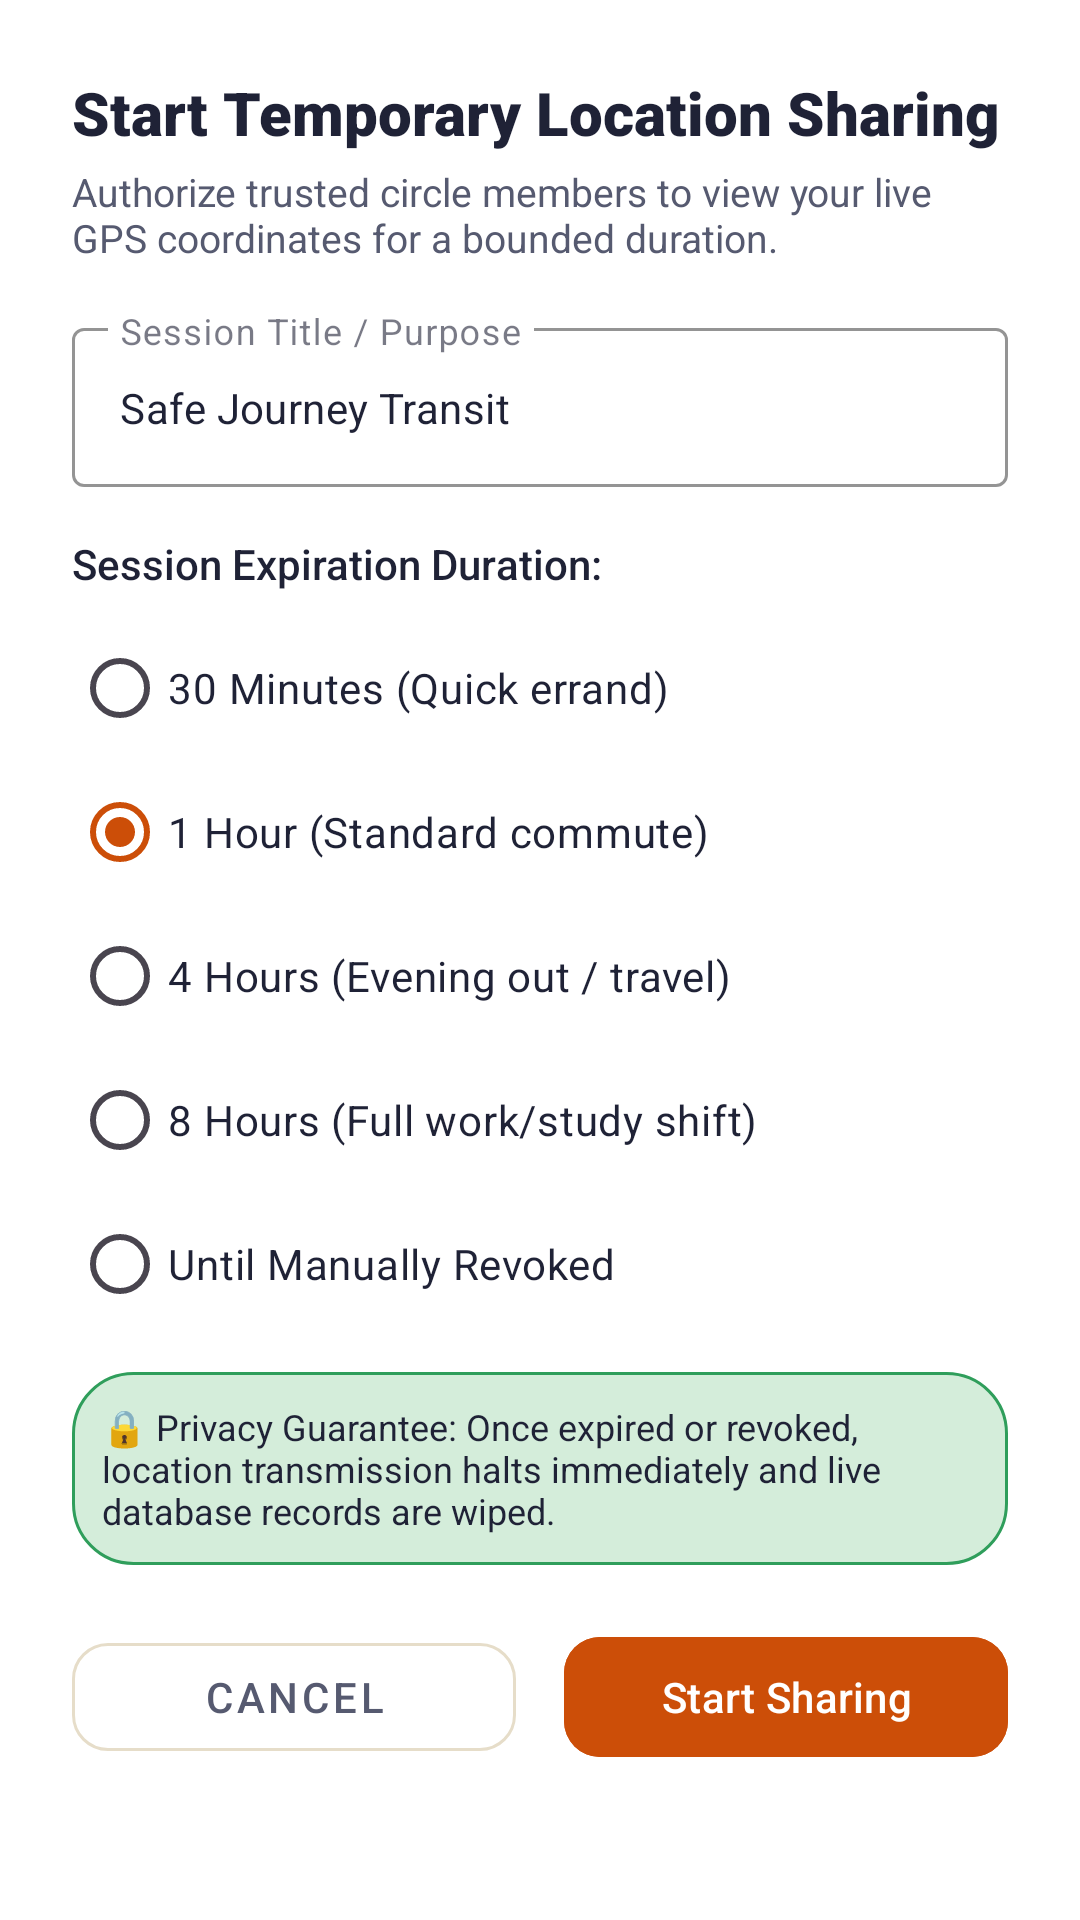

The Android layout XML behind this screen, and the referenced resources:
<!-- AndroidManifest.xml: application theme Theme.EmpowHer -->
<!-- res/layout/dialog_start_sharing.xml -->
<?xml version="1.0" encoding="utf-8"?>
<LinearLayout
    xmlns:android="http://schemas.android.com/apk/res/android"
    xmlns:app="http://schemas.android.com/apk/res-auto"
    xmlns:tools="http://schemas.android.com/tools"
    android:layout_width="match_parent"
    android:layout_height="wrap_content"
    android:background="@color/white"
    android:orientation="vertical"
    android:padding="24dp">

    <TextView
        android:layout_width="match_parent"
        android:layout_height="wrap_content"
        android:fontFamily="sans-serif-black"
        android:text="Start Temporary Location Sharing"
        android:textColor="@color/text_primary"
        android:textSize="20sp" />

    <TextView
        android:layout_width="match_parent"
        android:layout_height="wrap_content"
        android:layout_marginTop="4dp"
        android:fontFamily="sans-serif"
        android:text="Authorize trusted circle members to view your live GPS coordinates for a bounded duration."
        android:textColor="@color/text_secondary"
        android:textSize="13sp" />

    <com.google.android.material.textfield.TextInputLayout
        style="@style/Widget.MaterialComponents.TextInputLayout.OutlinedBox"
        android:layout_width="match_parent"
        android:layout_height="wrap_content"
        android:layout_marginTop="16dp"
        android:hint="Session Title / Purpose"
        app:boxStrokeColor="@color/vibrant_purple"
        app:hintTextColor="@color/vibrant_purple">

        <com.google.android.material.textfield.TextInputEditText
            android:id="@+id/et_session_title"
            android:layout_width="match_parent"
            android:layout_height="wrap_content"
            android:fontFamily="sans-serif"
            android:text="Safe Journey Transit"
            android:textColor="@color/text_primary"
            android:textSize="14sp" />
    </com.google.android.material.textfield.TextInputLayout>

    <TextView
        android:layout_width="match_parent"
        android:layout_height="wrap_content"
        android:layout_marginTop="16dp"
        android:fontFamily="sans-serif-medium"
        android:text="Session Expiration Duration:"
        android:textColor="@color/text_primary"
        android:textSize="14sp" />

    <RadioGroup
        android:id="@+id/rg_duration"
        android:layout_width="match_parent"
        android:layout_height="wrap_content"
        android:layout_marginTop="8dp">

        <RadioButton
            android:id="@+id/rb_duration_30m"
            android:layout_width="match_parent"
            android:layout_height="wrap_content"
            android:text="30 Minutes (Quick errand)"
            android:textColor="@color/text_primary" />

        <RadioButton
            android:id="@+id/rb_duration_1h"
            android:layout_width="match_parent"
            android:layout_height="wrap_content"
            android:checked="true"
            android:text="1 Hour (Standard commute)"
            android:textColor="@color/text_primary" />

        <RadioButton
            android:id="@+id/rb_duration_4h"
            android:layout_width="match_parent"
            android:layout_height="wrap_content"
            android:text="4 Hours (Evening out / travel)"
            android:textColor="@color/text_primary" />

        <RadioButton
            android:id="@+id/rb_duration_8h"
            android:layout_width="match_parent"
            android:layout_height="wrap_content"
            android:text="8 Hours (Full work/study shift)"
            android:textColor="@color/text_primary" />

        <RadioButton
            android:id="@+id/rb_duration_manual"
            android:layout_width="match_parent"
            android:layout_height="wrap_content"
            android:text="Until Manually Revoked"
            android:textColor="@color/text_primary" />

    </RadioGroup>

    <TextView
        android:layout_width="match_parent"
        android:layout_height="wrap_content"
        android:layout_marginTop="12dp"
        android:background="@drawable/badge_safe"
        android:fontFamily="sans-serif"
        android:padding="10dp"
        android:text="🔒 Privacy Guarantee: Once expired or revoked, location transmission halts immediately and live database records are wiped."
        android:textColor="@color/deep_purple"
        android:textSize="12sp" />

    <LinearLayout
        android:layout_width="match_parent"
        android:layout_height="wrap_content"
        android:layout_marginTop="20dp"
        android:orientation="horizontal">

        <com.google.android.material.button.MaterialButton
            android:id="@+id/btn_cancel_session"
            style="@style/Widget.MaterialComponents.Button.OutlinedButton"
            android:layout_width="0dp"
            android:layout_height="48dp"
            android:layout_marginEnd="8dp"
            android:layout_weight="1"
            android:text="Cancel"
            android:textColor="@color/text_secondary"
            app:cornerRadius="12dp"
            app:strokeColor="@color/subtle_border" />

        <com.google.android.material.button.MaterialButton
            android:id="@+id/btn_confirm_start_session"
            android:layout_width="0dp"
            android:layout_height="48dp"
            android:layout_marginStart="8dp"
            android:layout_weight="1"
            android:backgroundTint="@color/vibrant_purple"
            android:text="Start Sharing"
            android:textColor="@color/white"
            app:cornerRadius="12dp" />

    </LinearLayout>

</LinearLayout>
<!-- resources referenced by this layout -->
<resources>
  <color name="deep_purple">#1F2236</color>
  <color name="subtle_border">#E6DDC9</color>
  <color name="text_primary">#1F2236</color>
  <color name="text_secondary">#565A70</color>
  <color name="vibrant_purple">#CC4E08</color>
  <color name="white">#FFFFFF</color>
  <!-- drawable badge_safe (drawable) -->
  <?xml version="1.0" encoding="utf-8"?>
  <shape xmlns:android="http://schemas.android.com/apk/res/android"
      android:shape="rectangle">
      <solid android:color="@color/status_safe_bg" />
      <stroke
          android:width="1dp"
          android:color="@color/status_safe" />
      <corners android:radius="20dp" />
  </shape>
  <style name="Theme.EmpowHer" parent="Base.Theme.EmpowHer" />
  <color name="status_safe_bg">#D4EDDA</color>
  <color name="status_safe">#2F9E5B</color>
  <style name="Base.Theme.EmpowHer" parent="Theme.Material3.Light.NoActionBar">
          <item name="colorPrimary">@color/primary</item>
          <item name="colorOnPrimary">@color/white</item>
          <item name="colorPrimaryVariant">@color/primary_variant</item>
          <item name="colorSecondary">@color/primary_yellow</item>
          <item name="colorOnSecondary">@color/text_primary</item>
          <item name="colorSurface">@color/surface_card</item>
          <item name="colorOnSurface">@color/text_primary</item>
          <item name="android:colorBackground">@color/woshield_bg</item>
          <item name="colorOnBackground">@color/text_primary</item>
          <item name="colorError">@color/danger_color</item>
          <item name="android:windowBackground">@color/woshield_bg</item>
          <item name="android:statusBarColor">@color/primary_yellow</item>
          <item name="android:windowLightStatusBar" tools:targetApi="m">true</item>
          <item name="materialCardViewStyle">@style/Widget.Woshield.Card</item>
      </style>
  <color name="primary">#CC4E08</color>
  <color name="primary_variant">#B34306</color>
  <color name="primary_yellow">#FDDB10</color>
  <color name="surface_card">#FFFFFF</color>
  <color name="woshield_bg">#F8F3E8</color>
  <color name="danger_color">#CC4E08</color>
  <style name="Widget.Woshield.Card" parent="Widget.Material3.CardView.Elevated">
          <item name="cardCornerRadius">@dimen/radius_card</item>
          <item name="cardElevation">@dimen/elevation_card</item>
          <item name="strokeWidth">1dp</item>
          <item name="strokeColor">@color/subtle_border</item>
          <item name="cardBackgroundColor">@color/woshield_card_bg</item>
      </style>
  <dimen name="radius_card">16dp</dimen>
  <dimen name="elevation_card">2dp</dimen>
  <color name="woshield_card_bg">#FFFFFF</color>
</resources>
